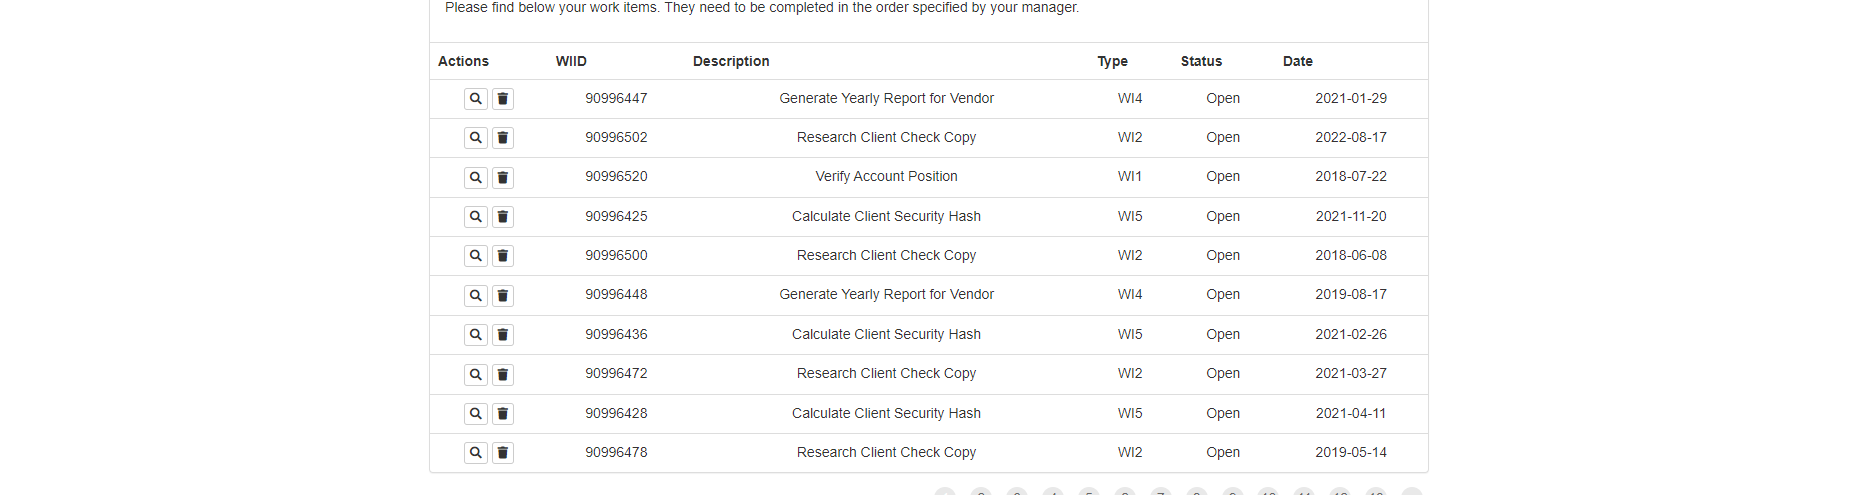
Task: This process to calculate and save client security hash
Workflow: System1_ExtractWIsDatatable

Step 1: get-text from the table in window 'ACME System 1 - Work Items' (chrome.exe)
